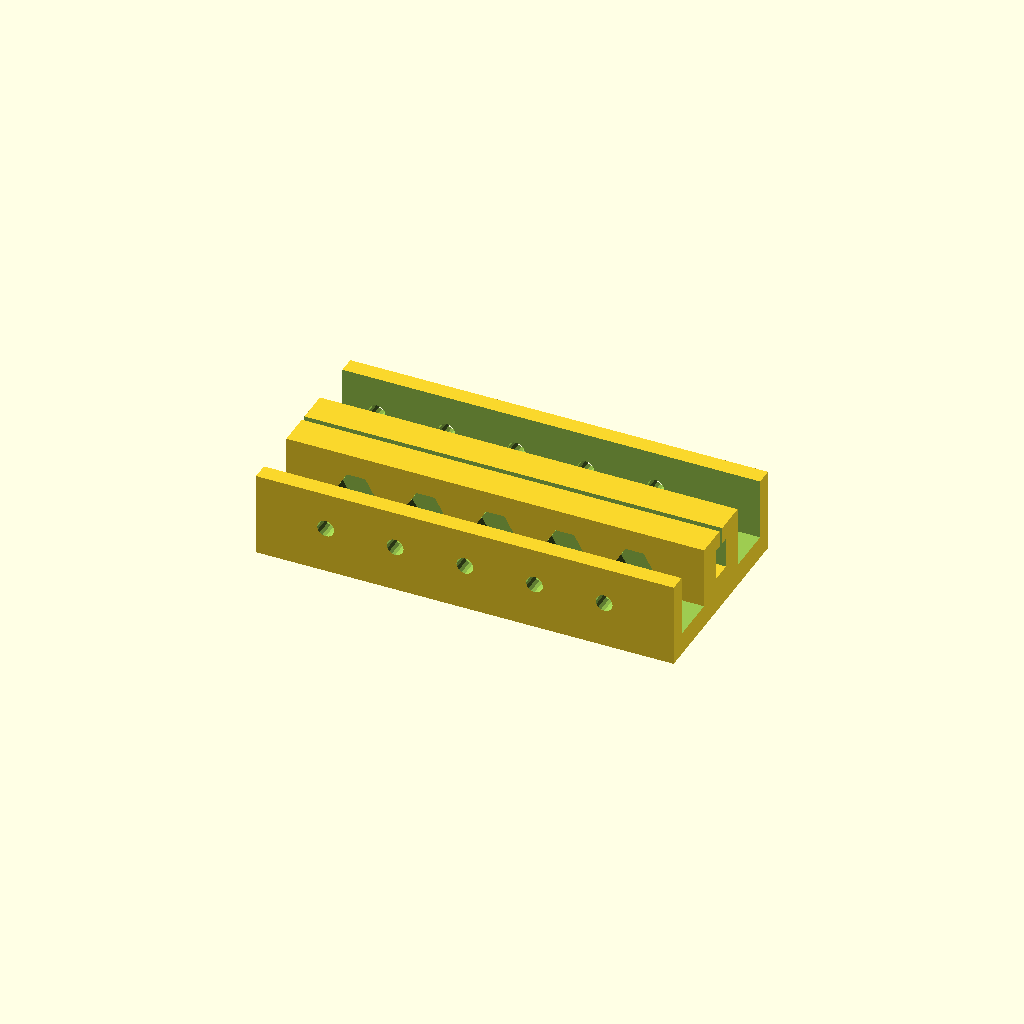
Cell 1: the model at its default parameters.
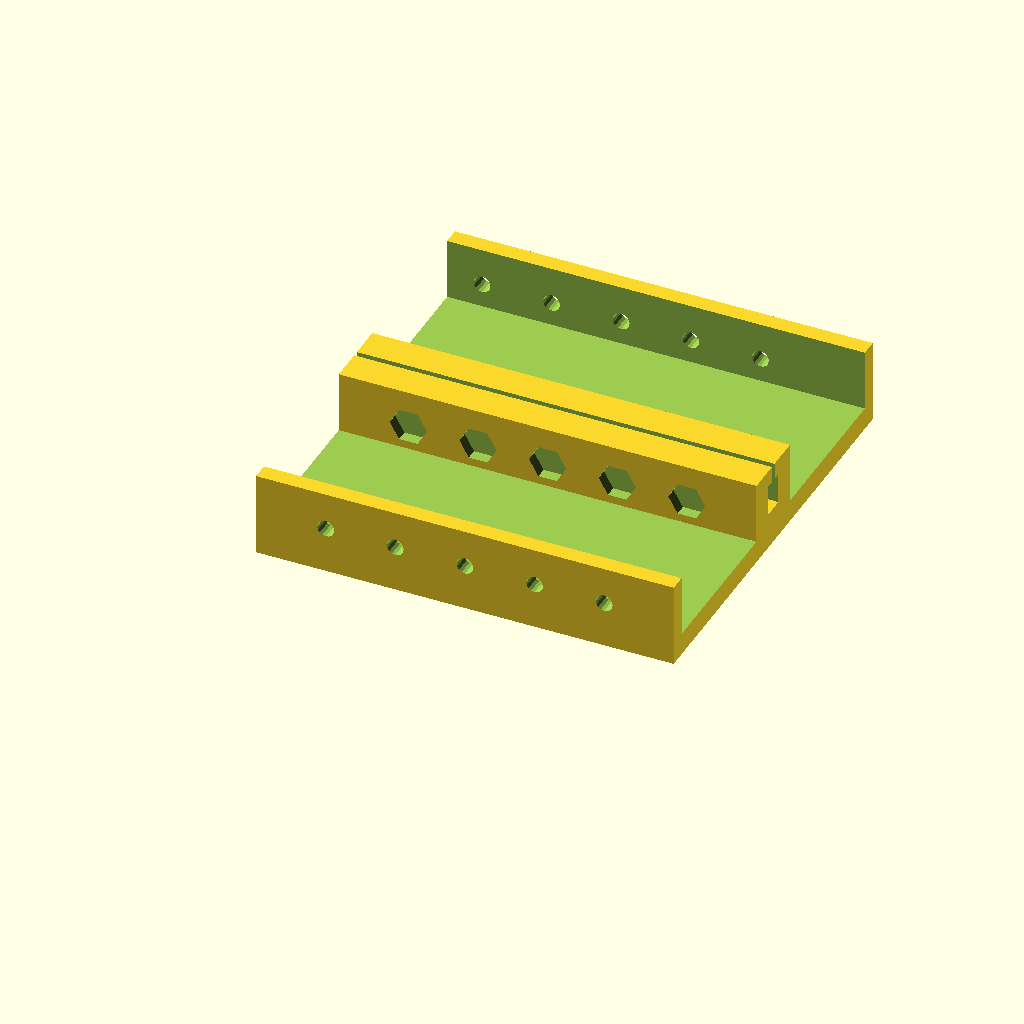
Cell 2: largoTornilloInicial = 40 (everything else at default).
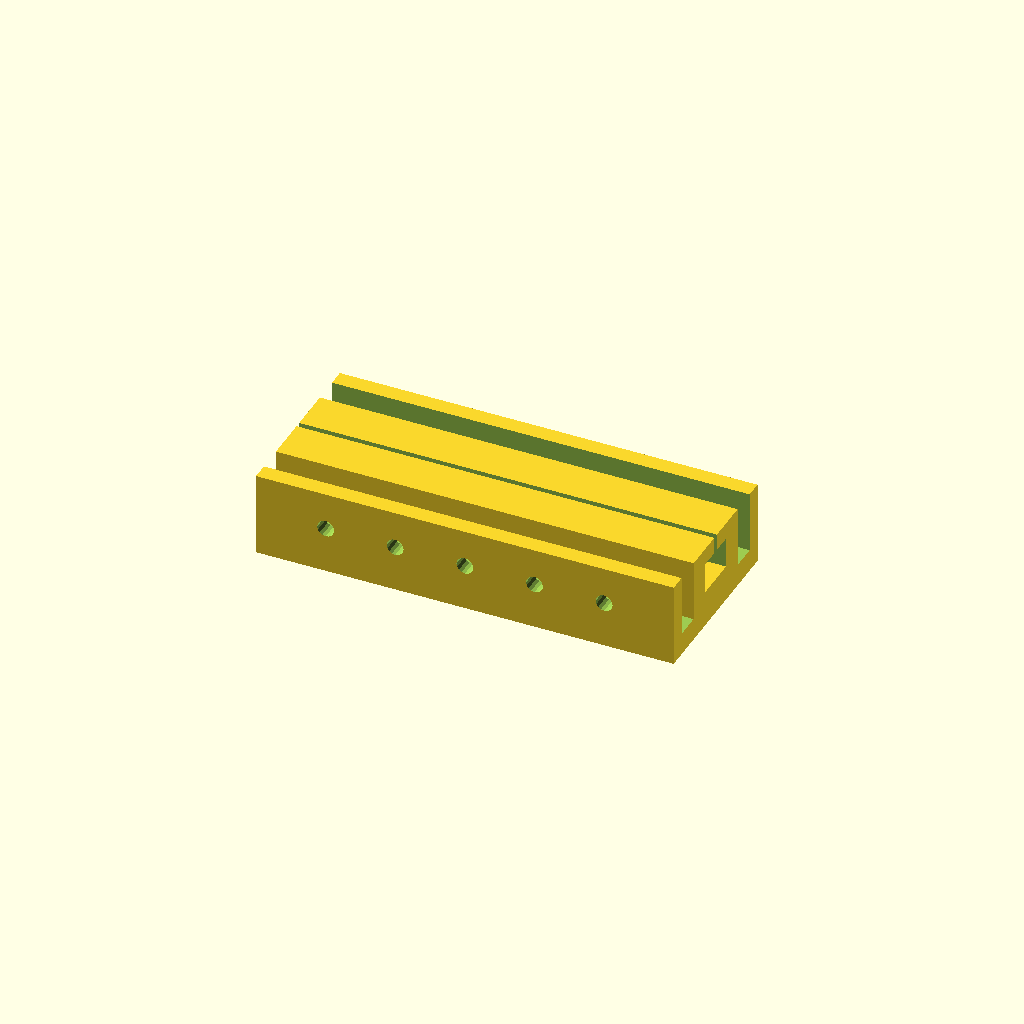
Cell 3 — sobrante set to 4, the other parameters unchanged.
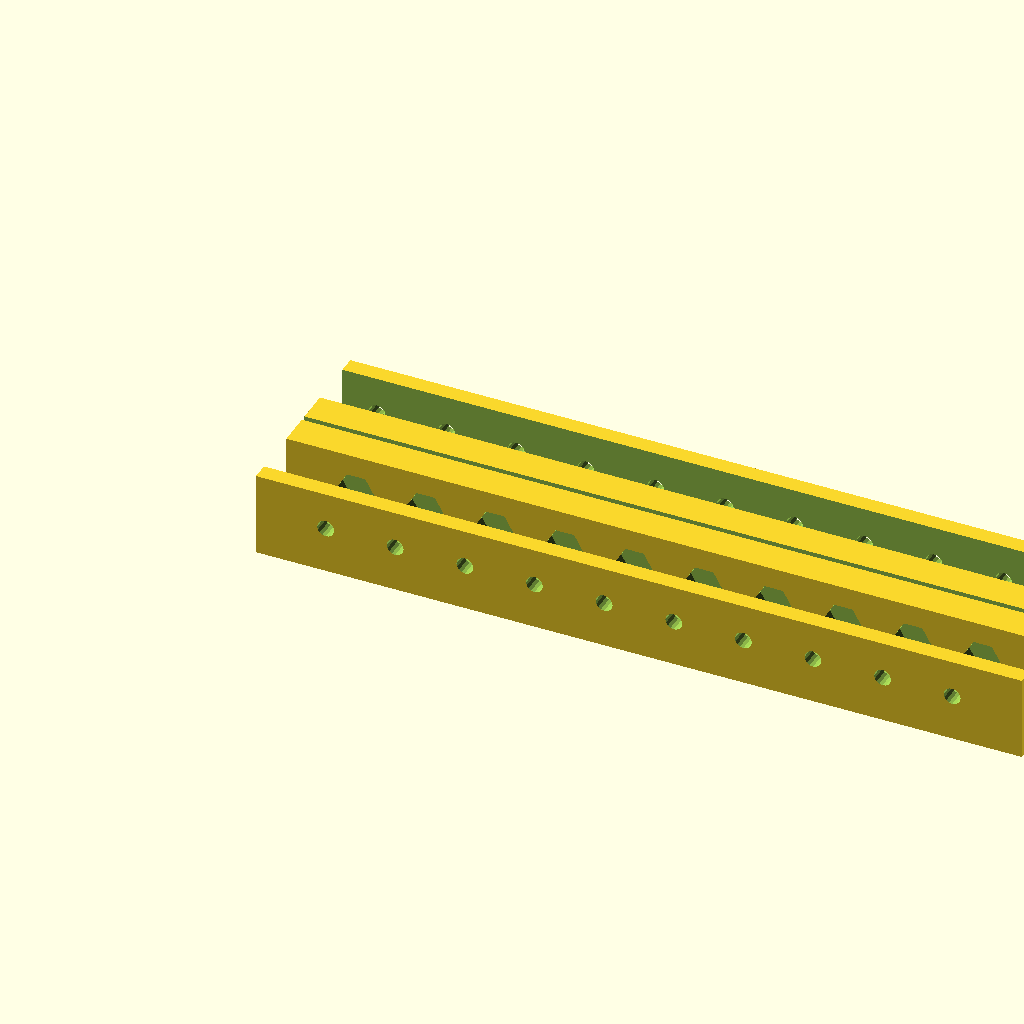
Cell 4: the same model with numTornillos = 10.
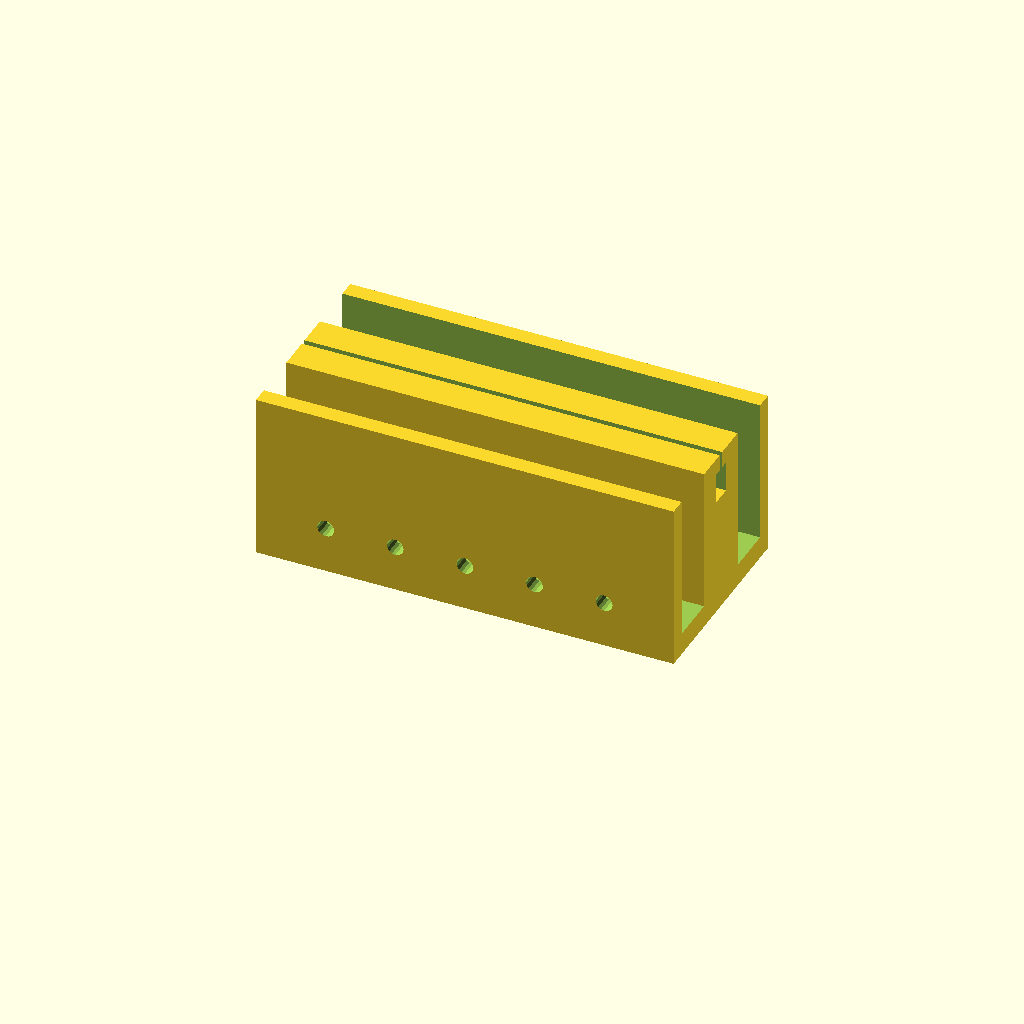
Cell 5 — alto_caja set to 30, the other parameters unchanged.
One fixed orthographic camera (rotation 55°, 0°, 25°; colour scheme Cornfield) for every cell.
The OpenSCAD source (inputs/thingiverse/files/thing-1116284/cajaCortaTornillos.scad):
//translate([-16.5+disth/2,24+pos,10])cylinder(r=3.3, h=20, $fn=6); 


largoTornilloInicial=20;
sobrante=2;
numTornillos = 5;

largo_caja=30;
alto_caja=15;
diametro_tornillo=3;
cabeza_tornillo=6.2;
grosorPared=3;

grosorSoporte=4.4;

largoTornillo=largoTornilloInicial-sobrante;


anchoCaja=cabeza_tornillo*((numTornillos*2)+2);



module caja(){
cube([anchoCaja, largoTornillo*2, alto_caja]);
}
module huecoCaja(){
	translate([-2, grosorPared, 4])
	cube([anchoCaja+4, (largoTornillo*2)- grosorPared*2, alto_caja]);
}

module soporte(){
	difference(){
		translate([0, largoTornillo-(grosorSoporte+sobrante), 4])
			cube([anchoCaja ,(sobrante*2) + (grosorSoporte*2),alto_caja-4]);
			tuercas();	
		translate([-1, largoTornillo-(sobrante), 4])
			cube([anchoCaja+2 ,(sobrante*2) ,alto_caja-7]);
		translate([-1, largoTornillo-0.5, 8])
			cube([anchoCaja+2 ,1 ,alto_caja-7]);
	}
translate([0, largoTornillo-(sobrante), 0])
			cube([anchoCaja,(sobrante*2) ,alto_caja-8.5]);
}


module tuercas(){

for( i = [1:2:numTornillos*2] ){
	translate([i* cabeza_tornillo, largoTornillo+1+(grosorSoporte+sobrante), 8.3])
	rotate([90,0,0]) cylinder(r=3.3, h=3.4, $fn=6);
}

for( i = [1:numTornillos] ){
	translate([(i*2)*cabeza_tornillo, grosorPared - 1 + largoTornillo-(grosorSoporte+sobrante), 8.3])
	rotate([90,0,0]) cylinder(r=3.3, h=3.4, $fn=6);
}

}



module tornillo(){
translate([0, 0, 0])
for( i = [1:numTornillos] ){
	translate([(i*2)*cabeza_tornillo, largoTornilloInicial, 8.3])
	rotate([90,0,0]) cylinder(r=1.5, h=largoTornilloInicial+3, $fn=16);
}
translate([0, 0, 0])
for( i = [1:2:numTornillos*2] ){
	translate([i* cabeza_tornillo, (largoTornilloInicial*2)-1, 8.3])
	rotate([90,0,0]) cylinder(r=1.5, h=largoTornilloInicial+3, $fn=16);
}
}


module final(){
	difference() {
		caja();
		huecoCaja();
		tornillo();
tornillo();
	}

soporte();


}
final();
Customizer parameters (derived from the source; name, type, default, range or options):
largoTornilloInicial: number, default 20
sobrante: number, default 2
numTornillos: number, default 5
largo_caja: number, default 30
alto_caja: number, default 15
diametro_tornillo: number, default 3
cabeza_tornillo: number, default 6.2
grosorPared: number, default 3
grosorSoporte: number, default 4.4
